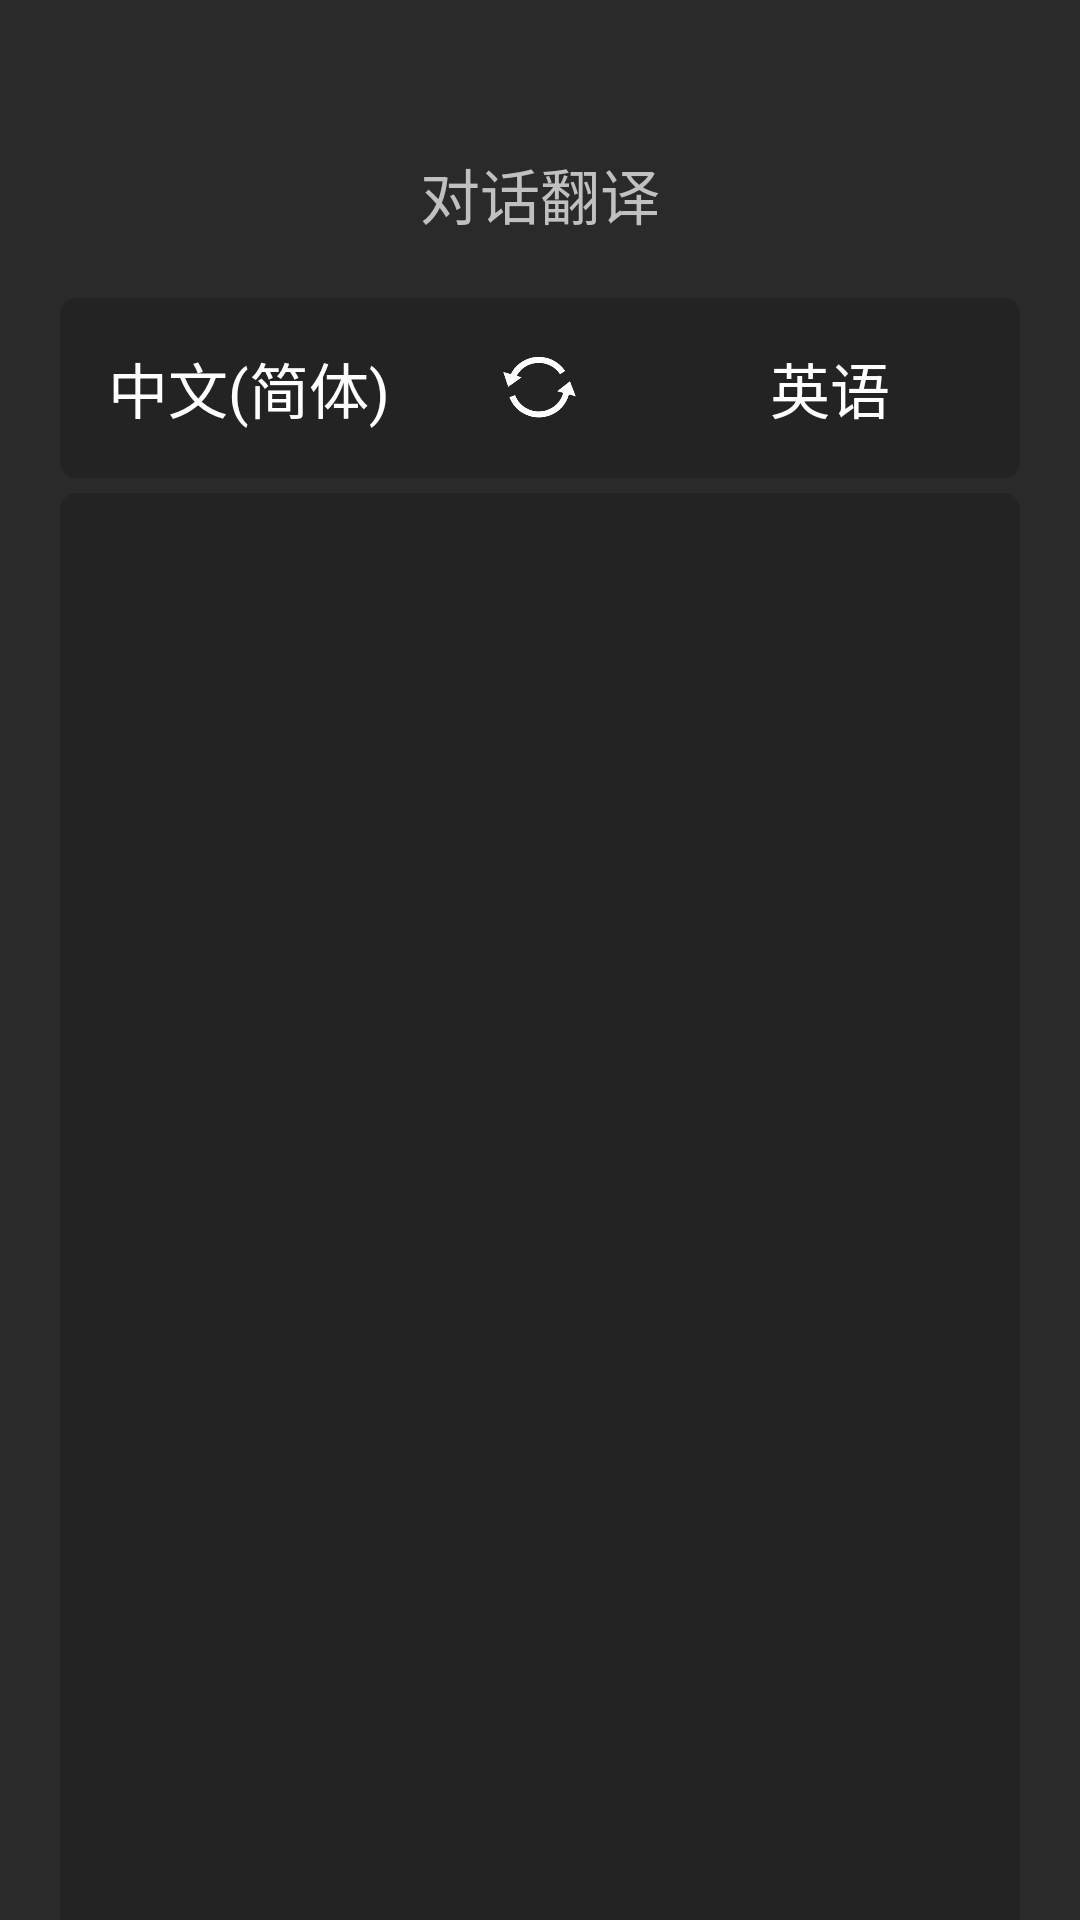

This screen was rendered from an Android layout file. Write that file and the resources it references.
<!-- AndroidManifest.xml: application theme Theme.JVSGlass -->
<!-- res/layout/activity_translate_exchange.xml -->
<?xml version="1.0" encoding="utf-8"?>
<LinearLayout xmlns:android="http://schemas.android.com/apk/res/android"
    android:layout_width="match_parent"
    android:layout_height="match_parent"
    android:orientation="vertical"
    android:background="@color/background">

    <RelativeLayout
        android:id="@+id/rl_translate_bar"
        android:layout_width="match_parent"
        android:layout_height="wrap_content"
        android:layout_marginTop="50dp"
        android:visibility="visible">

        <ImageView
            android:id="@+id/ivBack"
            android:layout_width="20dp"
            android:layout_height="20dp"
            android:layout_centerVertical="true"
            android:layout_marginStart="20dp"
            android:src="@drawable/ic_left"
            android:visibility="invisible"/>

        <TextView
            android:layout_width="wrap_content"
            android:layout_height="wrap_content"
            android:text="对话翻译"
            android:textColor="@color/button_text"
            android:textSize="20sp"
            android:layout_centerInParent="true"/>

        <ImageView
            android:layout_width="20dp"
            android:layout_height="20dp"
            android:layout_alignParentEnd="true"
            android:layout_centerVertical="true"
            android:layout_marginEnd="20dp"
            android:src="@drawable/ic_stub"
            android:visibility="invisible"/>

    </RelativeLayout>

    <LinearLayout
        android:layout_width="match_parent"
        android:layout_height="60dp"
        android:orientation="horizontal"
        android:layout_marginTop="20dp"
        android:layout_marginHorizontal="20dp"
        android:gravity="center_vertical"
        android:background="@drawable/rounded_button">

        <TextView
            android:id="@+id/tv_source_language"
            android:layout_width="0dp"
            android:layout_height="wrap_content"
            android:layout_weight="3"
            android:gravity="center"
            android:text="中文(简体)"
            android:textSize="20sp"
            android:textColor="@color/white"/>

        <ImageView
            android:id="@+id/iv_convert"
            android:layout_width="25dp"
            android:layout_height="25dp"
            android:layout_weight="1"
            android:src="@drawable/ic_convert"/>

        <TextView
            android:id="@+id/tv_target_language"
            android:layout_width="0dp"
            android:layout_height="wrap_content"
            android:layout_weight="3"
            android:gravity="center"
            android:text="英语"
            android:textSize="20sp"
            android:textColor="@color/white"/>
    </LinearLayout>

    <androidx.recyclerview.widget.RecyclerView
        android:id="@+id/rv_translate_results"
        android:layout_width="match_parent"
        android:layout_height="550dp"
        android:layout_marginTop="5dp"
        android:layout_marginHorizontal="20dp"
        android:padding="8dp"
        android:background="@drawable/rounded_button"
        android:scrollbars="none"/>

    <LinearLayout
        android:layout_width="match_parent"
        android:layout_height="45dp"
        android:layout_marginTop="10dp"
        android:layout_marginHorizontal="20dp"
        android:layout_marginBottom="65dp"
        android:orientation="horizontal" >

        <LinearLayout
            android:id="@+id/ll_text_setting"
            android:layout_width="0dp"
            android:layout_height="match_parent"
            android:layout_weight="1"
            android:orientation="horizontal"
            android:gravity="center"
            android:layout_marginEnd="10dp"
            android:background="@drawable/rounded_button">

            <TextView
                android:id="@+id/tv_source_language_setting"
                android:layout_width="wrap_content"
                android:layout_height="wrap_content"
                android:text="CN"
                android:textSize="18sp"
                android:textColor="@color/white"
                android:textAllCaps="false"/>

            <TextView
                android:layout_width="wrap_content"
                android:layout_height="wrap_content"
                android:text=" · "
                android:textSize="25sp"
                android:textColor="@color/white"
                android:textAllCaps="false"/>

            <TextView
                android:id="@+id/tv_target_language_setting"
                android:layout_width="wrap_content"
                android:layout_height="wrap_content"
                android:text="EN"
                android:textSize="18sp"
                android:textColor="@color/white"
                android:textAllCaps="false"/>
        </LinearLayout>

        <LinearLayout
            android:id="@+id/ll_translate_state"
            android:layout_width="0dp"
            android:layout_height="match_parent"
            android:layout_weight="1"
            android:orientation="horizontal"
            android:gravity="center"
            android:layout_marginEnd="10dp"
            android:background="@drawable/rounded_button" >

            <ImageView
                android:id="@+id/iv_translate_state"
                android:layout_width="25dp"
                android:layout_height="25dp"
                android:layout_marginEnd="10dp"
                android:src="@drawable/ic_suspend"/>

            <TextView
                android:id="@+id/tv_translate_state"
                android:layout_width="wrap_content"
                android:layout_height="wrap_content"
                android:text="暂停"
                android:textSize="18sp"
                android:textColor="@color/button_text"
                android:textAllCaps="false"/>
        </LinearLayout>

        <LinearLayout
            android:id="@+id/ll_stop"
            android:layout_width="0dp"
            android:layout_height="match_parent"
            android:layout_weight="1"
            android:orientation="horizontal"
            android:gravity="center"
            android:background="@drawable/rounded_button" >

            <ImageView
                android:layout_width="25dp"
                android:layout_height="25dp"
                android:layout_marginEnd="10dp"
                android:src="@drawable/ic_stop"/>

            <TextView
                android:layout_width="wrap_content"
                android:layout_height="wrap_content"
                android:text="停止"
                android:textSize="18sp"
                android:textColor="@color/button_text"
                android:textAllCaps="false"/>
        </LinearLayout>

    </LinearLayout>

</LinearLayout>
<!-- resources referenced by this layout -->
<resources>
  <color name="background">#2A2A2A</color>
  <color name="button_text">#C0C0C0</color>
  <color name="white">#FFFFFFFF</color>
  <!-- drawable ic_convert: png bitmap (drawable, 5934 bytes) -->
  <!-- drawable ic_left: png bitmap (drawable, 4338 bytes) -->
  <!-- drawable ic_stop: png bitmap (drawable, 10304 bytes) -->
  <!-- drawable ic_stub: png bitmap (drawable, 4548 bytes) -->
  <!-- drawable ic_suspend: png bitmap (drawable, 7141 bytes) -->
  <!-- drawable rounded_button (drawable) -->
  <shape xmlns:android="http://schemas.android.com/apk/res/android"
      android:shape="rectangle">
  
      
      <corners android:radius="5dp" />
  
      
      <solid android:color="@color/button_background" />
  
      
      <stroke
          android:width="1dp"
          android:color="@color/button_background" />
  </shape>
  <style name="Theme.JVSGlass" parent="Theme.AppCompat.Light.NoActionBar" />
  <color name="button_background">#232323</color>
</resources>
